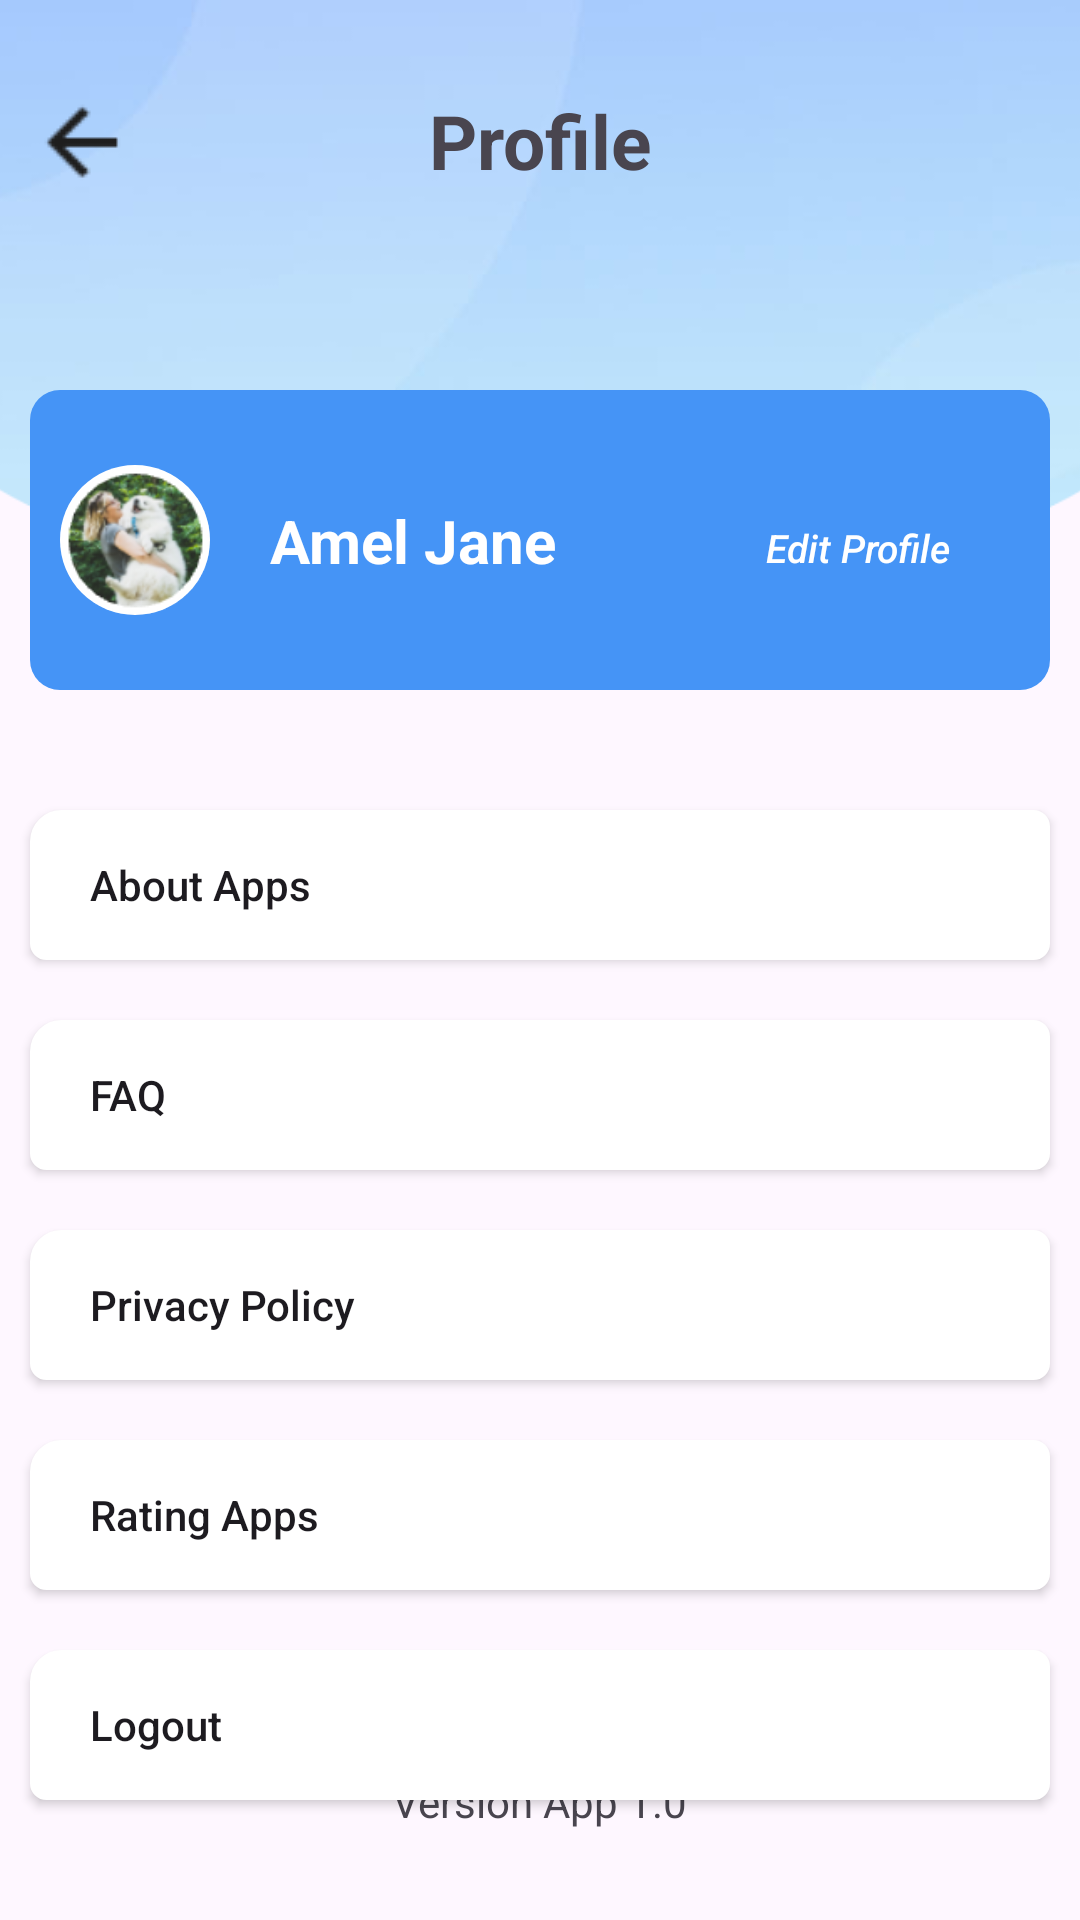

Write the Android layout XML for this screen, with the resource values it uses.
<!-- AndroidManifest.xml: application theme Theme.Design.Light -->
<!-- res/layout/activity_personal_home.xml -->
<?xml version="1.0" encoding="utf-8"?>
<androidx.constraintlayout.widget.ConstraintLayout xmlns:android="http://schemas.android.com/apk/res/android"
    xmlns:app="http://schemas.android.com/apk/res-auto"
    xmlns:tools="http://schemas.android.com/tools"
    android:layout_width="match_parent"
    android:layout_height="match_parent"
    tools:context=".personal.PersonalHome">

    <ImageView
        android:id="@+id/personalHomeTopImage"
        android:layout_width="500dp"
        android:layout_height="250dp"
        android:layout_marginTop="-50dp"
        app:layout_constraintEnd_toEndOf="parent"
        app:layout_constraintStart_toStartOf="parent"
        app:layout_constraintTop_toTopOf="parent"
        app:srcCompat="@drawable/home_top_image" />

    <ImageView
        android:id="@+id/personalPanel"
        android:layout_width="match_parent"
        android:layout_height="100dp"
        android:layout_marginStart="10dp"
        android:layout_marginTop="130dp"
        android:layout_marginEnd="10dp"
        app:layout_constraintEnd_toEndOf="parent"
        app:layout_constraintStart_toStartOf="parent"
        app:layout_constraintTop_toTopOf="parent"
        app:srcCompat="@drawable/blue_panel" />

    <ImageView
        android:id="@+id/profile_bottom"
        android:layout_width="50dp"
        android:layout_height="50dp"
        android:layout_marginStart="10dp"
        app:layout_constraintBottom_toBottomOf="@+id/personalPanel"
        app:layout_constraintStart_toStartOf="@+id/personalPanel"
        app:layout_constraintTop_toTopOf="@+id/personalPanel"
        app:srcCompat="@drawable/white_circle" />

    <ImageButton
        android:id="@+id/profile_image"
        android:layout_width="49dp"
        android:layout_height="49dp"
        android:background="@color/transparent"
        android:scaleType="fitXY"
        app:layout_constraintBottom_toBottomOf="@+id/profile_bottom"
        app:layout_constraintEnd_toEndOf="@+id/profile_bottom"
        app:layout_constraintStart_toStartOf="@+id/profile_bottom"
        app:layout_constraintTop_toTopOf="@+id/profile_bottom"
        app:srcCompat="@drawable/profile" />

    <TextView
        android:id="@+id/Home_username"
        android:layout_width="wrap_content"
        android:layout_height="wrap_content"
        android:layout_marginStart="20dp"
        android:text="@string/text_home_username"
        android:textSize="20sp"
        android:textStyle="bold"
        android:textColor="@color/white"
        app:layout_constraintBottom_toBottomOf="@+id/personalPanel"
        app:layout_constraintStart_toEndOf="@+id/profile_bottom"
        app:layout_constraintTop_toTopOf="@+id/personalPanel" />

    <TextView
        android:id="@+id/personal_home_top"
        android:layout_width="wrap_content"
        android:layout_height="wrap_content"
        android:layout_marginTop="30dp"
        android:text="@string/profile"
        android:textStyle="bold"
        android:textSize="25sp"
        app:layout_constraintEnd_toEndOf="parent"
        app:layout_constraintStart_toStartOf="parent"
        app:layout_constraintTop_toTopOf="parent" />

    <ImageButton
        android:id="@+id/bnt_personal_home_back"
        android:layout_width="wrap_content"
        android:layout_height="wrap_content"
        android:layout_marginStart="10dp"
        android:layout_marginTop="30dp"
        android:background="@color/transparent"
        app:layout_constraintStart_toStartOf="parent"
        app:layout_constraintTop_toTopOf="parent"
        app:srcCompat="@drawable/back"
        tools:ignore="MissingConstraints" />

    <Button
        android:id="@+id/about_apps"
        android:layout_width="match_parent"
        android:layout_height="50sp"
        android:layout_marginStart="10dp"
        android:layout_marginTop="40dp"
        android:layout_marginEnd="10dp"
        android:textAllCaps="false"
        android:background="@drawable/shadow_rectangle"
        android:gravity="center_vertical"
        android:paddingStart="20sp"
        android:text="@string/about_apps"
        app:layout_constraintEnd_toEndOf="parent"
        app:layout_constraintStart_toStartOf="@+id/personalPanel"
        app:layout_constraintTop_toBottomOf="@+id/personalPanel"
        tools:ignore="RtlSymmetry" />

    <Button
        android:id="@+id/bnt_FAQ"
        android:layout_width="match_parent"
        android:layout_height="50sp"
        android:layout_marginStart="10dp"
        android:layout_marginTop="20dp"
        android:layout_marginEnd="10dp"
        android:background="@drawable/shadow_rectangle"
        android:gravity="center_vertical"
        android:paddingStart="20sp"
        android:text="@string/faq"
        android:textAllCaps="false"
        app:layout_constraintEnd_toEndOf="parent"
        app:layout_constraintStart_toStartOf="@+id/personalPanel"
        app:layout_constraintTop_toBottomOf="@+id/about_apps"
        tools:ignore="RtlSymmetry" />

    <Button
        android:id="@+id/privacy_policy"
        android:layout_width="match_parent"
        android:layout_height="50sp"
        android:layout_marginStart="10dp"
        android:layout_marginTop="20dp"
        android:layout_marginEnd="10dp"
        android:background="@drawable/shadow_rectangle"
        android:gravity="center_vertical"
        android:paddingStart="20sp"
        android:text="@string/privacy_policy"
        android:textAllCaps="false"
        app:layout_constraintEnd_toEndOf="parent"
        app:layout_constraintStart_toStartOf="@+id/personalPanel"
        app:layout_constraintTop_toBottomOf="@+id/bnt_FAQ"
        tools:ignore="RtlSymmetry" />

    <Button
        android:id="@+id/rating_apps"
        android:layout_width="match_parent"
        android:layout_height="50sp"
        android:layout_marginStart="10dp"
        android:layout_marginTop="20dp"
        android:layout_marginEnd="10dp"
        android:background="@drawable/shadow_rectangle"
        android:gravity="center_vertical"
        android:paddingStart="20sp"
        android:text="@string/rating_apps"
        android:textAllCaps="false"
        app:layout_constraintEnd_toEndOf="parent"
        app:layout_constraintStart_toStartOf="@+id/personalPanel"
        app:layout_constraintTop_toBottomOf="@+id/privacy_policy"
        tools:ignore="RtlSymmetry" />

    <Button
        android:id="@+id/bnt_logout"
        android:layout_width="match_parent"
        android:layout_height="50sp"
        android:layout_marginStart="10dp"
        android:layout_marginTop="20dp"
        android:layout_marginEnd="10dp"
        android:background="@drawable/shadow_rectangle"
        android:gravity="center_vertical"
        android:paddingStart="20sp"
        android:text="@string/logout"
        android:textAllCaps="false"
        app:layout_constraintEnd_toEndOf="parent"
        app:layout_constraintStart_toStartOf="@+id/personalPanel"
        app:layout_constraintTop_toBottomOf="@+id/rating_apps"
        tools:ignore="RtlSymmetry" />

    <TextView
        android:id="@+id/textView23"
        android:layout_width="wrap_content"
        android:layout_height="wrap_content"
        android:layout_marginBottom="30dp"
        android:text="@string/version_app"
        app:layout_constraintBottom_toBottomOf="parent"
        app:layout_constraintEnd_toEndOf="parent"
        app:layout_constraintStart_toStartOf="parent" />

    <Button
        android:id="@+id/bnt_edit_profile"
        android:layout_width="wrap_content"
        android:layout_height="wrap_content"
        android:layout_marginTop="5dp"
        android:layout_marginEnd="20dp"
        android:background="@color/transparent"
        android:text="@string/edit_profile"
        android:textAllCaps="false"
        android:textColor="@color/white"
        android:textSize="13sp"
        android:textStyle="italic"
        app:layout_constraintBottom_toBottomOf="@+id/personalPanel"
        app:layout_constraintEnd_toEndOf="@+id/personalPanel"
        app:layout_constraintTop_toTopOf="@+id/personalPanel" />


</androidx.constraintlayout.widget.ConstraintLayout>
<!-- resources referenced by this layout -->
<resources>
  <color name="transparent">#00000000</color>
  <color name="white">#FFFFFFFF</color>
  <!-- drawable back: png bitmap (drawable, 764 bytes) -->
  <!-- drawable blue_panel (drawable) -->
  <shape xmlns:android="http://schemas.android.com/apk/res/android"
      android:shape="rectangle">
      <corners android:radius="10dp" />  
      
      
      
      <solid android:color="@color/bnt_color" /> 
  </shape>
  <!-- drawable home_top_image: png bitmap (drawable, 29197 bytes) -->
  <!-- drawable profile: png bitmap (drawable, 16825 bytes) -->
  <!-- drawable shadow_rectangle (drawable) -->
  <?xml version="1.0" encoding="utf-8"?>
  <shape xmlns:android="http://schemas.android.com/apk/res/android">
      
          <solid android:color="@color/white" />
      
      <corners android:topLeftRadius="10dp"
          android:topRightRadius="5dp"
          android:bottomRightRadius="5dp"
          android:bottomLeftRadius="5dp"/>
      
      <stroke android:width="1dp" android:color="#FFFFFFFF" />
  </shape>
  <!-- drawable white_circle (drawable) -->
  <shape xmlns:android="http://schemas.android.com/apk/res/android"
      android:shape="rectangle">
      <corners android:radius="1000dp" />  
      
      
      
      <solid android:color="@color/white" /> 
  </shape>
  <string name="about_apps">About Apps</string>
  <string name="edit_profile">Edit Profile</string>
  <string name="faq">FAQ</string>
  <string name="logout">Logout</string>
  <string name="privacy_policy">Privacy Policy</string>
  <string name="profile">Profile</string>
  <string name="rating_apps">Rating Apps</string>
  <string name="text_home_username">Amel Jane</string>
  <string name="version_app">Version App 1.0</string>
  <style name="Theme.Design.Light" parent="Base.Theme.Design.Light" />
  <color name="bnt_color">#4594f6</color>
  <style name="Base.Theme.Design.Light" parent="Theme.Material3.DayNight.NoActionBar">
          
          
      </style>
</resources>
